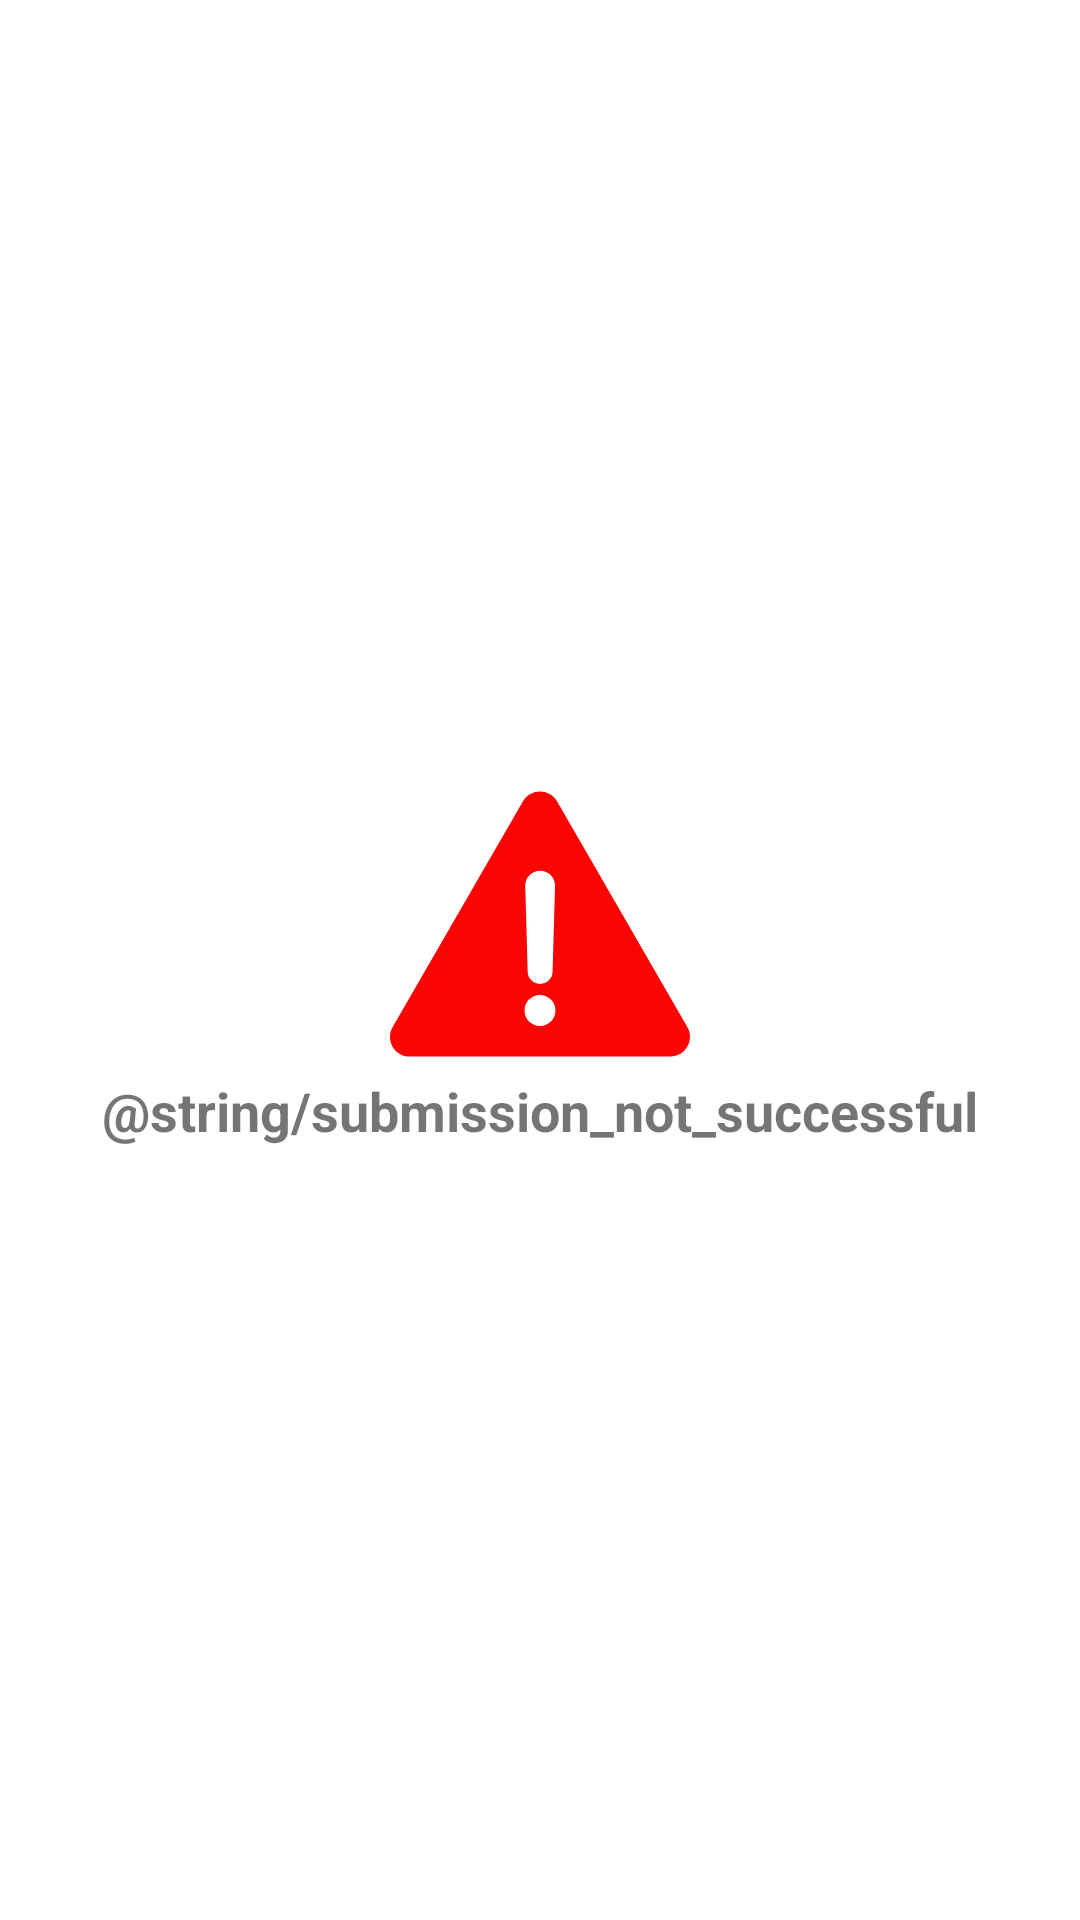

This screen was rendered from an Android layout file. Write that file and the resources it references.
<!-- AndroidManifest.xml: application theme AppTheme -->
<!-- res/layout/error_dialog_layout.xml -->
<?xml version="1.0" encoding="utf-8"?>
<androidx.constraintlayout.widget.ConstraintLayout xmlns:android="http://schemas.android.com/apk/res/android"
    android:layout_width="match_parent"
    android:layout_height="match_parent"
    xmlns:app="http://schemas.android.com/apk/res-auto">

    <ImageView
        android:id="@+id/error_image"
        android:layout_width="100dp"
        android:layout_height="100dp"
        android:layout_marginTop="36dp"
        app:layout_constraintVertical_chainStyle="packed"
        app:layout_constraintTop_toTopOf="parent"
        app:layout_constraintBottom_toTopOf="@id/error_text"
        app:layout_constraintStart_toStartOf="parent"
        app:layout_constraintEnd_toEndOf="parent"
        android:background="@drawable/ic_error"/>

    <TextView
        android:id="@+id/error_text"
        app:layout_constraintTop_toBottomOf="@id/error_image"
        android:layout_width="wrap_content"
        android:layout_height="wrap_content"
        android:layout_marginBottom="36dp"
        android:text="@string/submission_not_successful"
        app:layout_constraintStart_toStartOf="parent"
        app:layout_constraintEnd_toEndOf="parent"
        app:layout_constraintBottom_toBottomOf="parent"
        android:textStyle="bold"
        android:textSize="18sp"/>

</androidx.constraintlayout.widget.ConstraintLayout>
<!-- resources referenced by this layout -->
<resources>
  <!-- drawable ic_error (drawable) -->
  <vector xmlns:android="http://schemas.android.com/apk/res/android"
      android:width="488.451dp"
      android:height="488.451dp"
      android:viewportWidth="488.451"
      android:viewportHeight="488.451">
    <path
        android:fillColor="#FA0404"
        android:pathData="M484.125,412.013l-212.2,-367.6c-12.3,-21.3 -43.1,-21.3 -55.4,0l-212.2,367.6c-12.3,21.3 3.1,48 27.7,48h424.4C481.025,460.013 496.425,433.313 484.125,412.013zM244.525,157.613c13.6,0 24.6,11.3 24.2,24.9l-4,139.6c-0.3,11 -9.3,19.7 -20.3,19.7s-20,-8.8 -20.3,-19.7l-3.9,-139.6C219.925,168.913 230.825,157.613 244.525,157.613zM244.225,410.113c-13.9,0 -25.2,-11.3 -25.2,-25.2c0,-13.9 11.3,-25.2 25.2,-25.2s25.2,11.3 25.2,25.2S258.125,410.113 244.225,410.113z"/>
  </vector>
  <style name="AppTheme" parent="Theme.MaterialComponents.Light.NoActionBar">
          
          <item name="colorPrimary">@color/colorPrimary</item>
          <item name="colorPrimaryDark">@color/colorPrimaryDark</item>
          <item name="colorAccent">@color/colorAccent</item>
      </style>
  <color name="colorPrimary">@android:color/black</color>
  <color name="colorPrimaryDark">@android:color/black</color>
  <color name="colorAccent">@android:color/black</color>
</resources>
